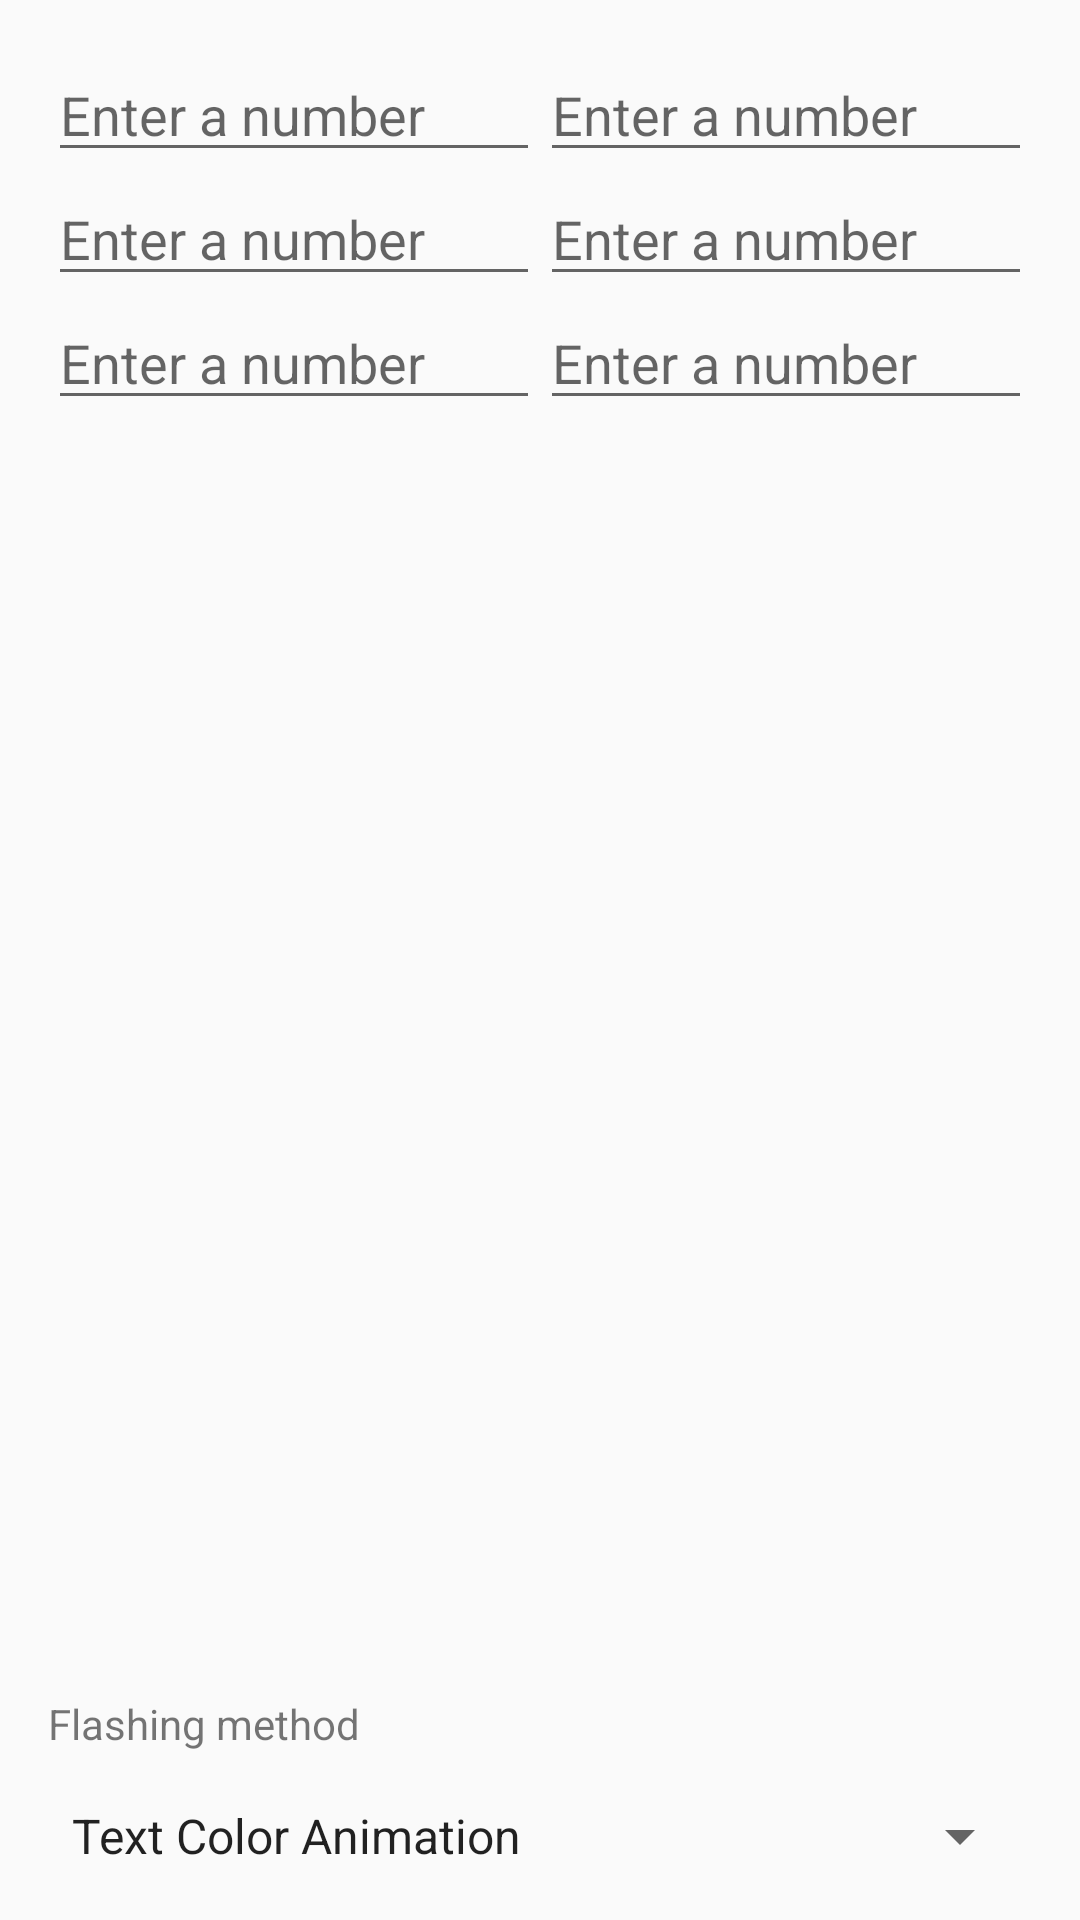

The Android layout XML behind this screen, and the referenced resources:
<!-- AndroidManifest.xml: application theme AppTheme -->
<!-- res/layout/activity_main2.xml -->
<?xml version="1.0" encoding="utf-8"?>
<android.support.constraint.ConstraintLayout xmlns:android="http://schemas.android.com/apk/res/android"
    xmlns:app="http://schemas.android.com/apk/res-auto"
    xmlns:tools="http://schemas.android.com/tools"
    android:layout_width="match_parent"
    android:layout_height="match_parent"
    android:padding="@dimen/activity_padding"
    tools:ignore="LabelFor">

    <EditText
        android:id="@+id/main_field_1"
        style="@style/CurveEditText"
        android:nextFocusDown="@+id/main_field_2"
        app:layout_constraintEnd_toStartOf="@+id/main_field_2"
        app:layout_constraintStart_toStartOf="parent"
        app:layout_constraintTop_toTopOf="parent" />

    <EditText
        android:id="@+id/main_field_2"
        style="@style/CurveEditText"
        android:nextFocusDown="@+id/main_field_3"
        app:layout_constraintEnd_toEndOf="parent"
        app:layout_constraintStart_toEndOf="@+id/main_field_1"
        app:layout_constraintTop_toTopOf="parent" />

    <EditText
        android:id="@+id/main_field_3"
        style="@style/CurveEditText"
        android:nextFocusDown="@+id/main_field_4"
        app:layout_constraintEnd_toStartOf="@+id/main_field_4"
        app:layout_constraintStart_toStartOf="parent"
        app:layout_constraintTop_toBottomOf="@+id/main_field_1" />

    <EditText
        android:id="@+id/main_field_4"
        style="@style/CurveEditText"
        android:nextFocusDown="@+id/main_field_5"
        app:layout_constraintEnd_toEndOf="parent"
        app:layout_constraintStart_toEndOf="@+id/main_field_3"
        app:layout_constraintTop_toBottomOf="@+id/main_field_2" />

    <EditText
        android:id="@+id/main_field_5"
        style="@style/CurveEditText"
        android:nextFocusDown="@+id/main_field_6"
        app:layout_constraintEnd_toStartOf="@+id/main_field_6"
        app:layout_constraintStart_toStartOf="parent"
        app:layout_constraintTop_toBottomOf="@+id/main_field_3" />

    <EditText
        android:id="@+id/main_field_6"
        style="@style/CurveEditText"
        android:nextFocusDown="@+id/main_field_1"
        app:layout_constraintEnd_toEndOf="parent"
        app:layout_constraintStart_toEndOf="@+id/main_field_5"
        app:layout_constraintTop_toBottomOf="@+id/main_field_3" />

    <TextView
        android:id="@+id/main_total_sum"
        android:layout_width="match_parent"
        android:layout_height="wrap_content"
        android:layout_marginTop="@dimen/activity_padding"
        android:clickable="true"
        android:focusable="true"
        android:gravity="center"
        android:textColor="@color/colorPrimaryDark"
        android:textSize="@dimen/text_size_48dp"
        android:textStyle="bold"
        app:layout_constraintLeft_toLeftOf="parent"
        app:layout_constraintRight_toRightOf="parent"
        app:layout_constraintTop_toBottomOf="@+id/main_field_6"
        tools:text="0" />

    <TextView
        android:layout_width="wrap_content"
        android:layout_height="wrap_content"
        android:layout_marginBottom="@dimen/activity_padding"
        android:text="@string/flashing_method"
        app:layout_constraintBottom_toTopOf="@+id/main_flashing_method"
        app:layout_constraintStart_toStartOf="parent" />

    <Spinner
        android:id="@+id/main_flashing_method"
        android:layout_width="match_parent"
        android:layout_height="wrap_content"
        android:entries="@array/toggle_choices"
        app:layout_constraintBottom_toBottomOf="parent"
        app:layout_constraintEnd_toEndOf="parent"
        app:layout_constraintStart_toStartOf="parent" />

</android.support.constraint.ConstraintLayout>
<!-- resources referenced by this layout -->
<resources>
  <string-array name="toggle_choices">
          <item>Text Color Animation</item>
          <item>Timer</item>
          <item>Handler</item>
          <item>Broadcast Receiver</item>
          <item>RxJava</item>
      </string-array>
  <dimen name="activity_padding">16dp</dimen>
  <dimen name="text_size_48dp">48sp</dimen>
  <string name="flashing_method">Flashing method</string>
  <style name="CurveEditText" parent="Base.V7.Widget.AppCompat.EditText">
          <item name="android:layout_width">0dp</item>
          <item name="android:layout_height">wrap_content</item>
          <item name="android:hint">@string/enter_a_number</item>
          <item name="android:inputType">number</item>
      </style>
  <style name="AppTheme" parent="Theme.AppCompat.Light.DarkActionBar">
          
          <item name="colorPrimary">@color/colorPrimary</item>
          <item name="colorPrimaryDark">@color/colorPrimaryDark</item>
          <item name="colorAccent">@color/colorAccent</item>
      </style>
  <string name="enter_a_number">Enter a number</string>
  <!-- not gathered from this repository: default colours our renderer supplied (Android Studio template values) -->
  <color name="colorPrimary">#FF6200EE</color>
  <color name="colorPrimaryDark">#FF3700B3</color>
  <color name="colorAccent">#FF03DAC5</color>
</resources>
